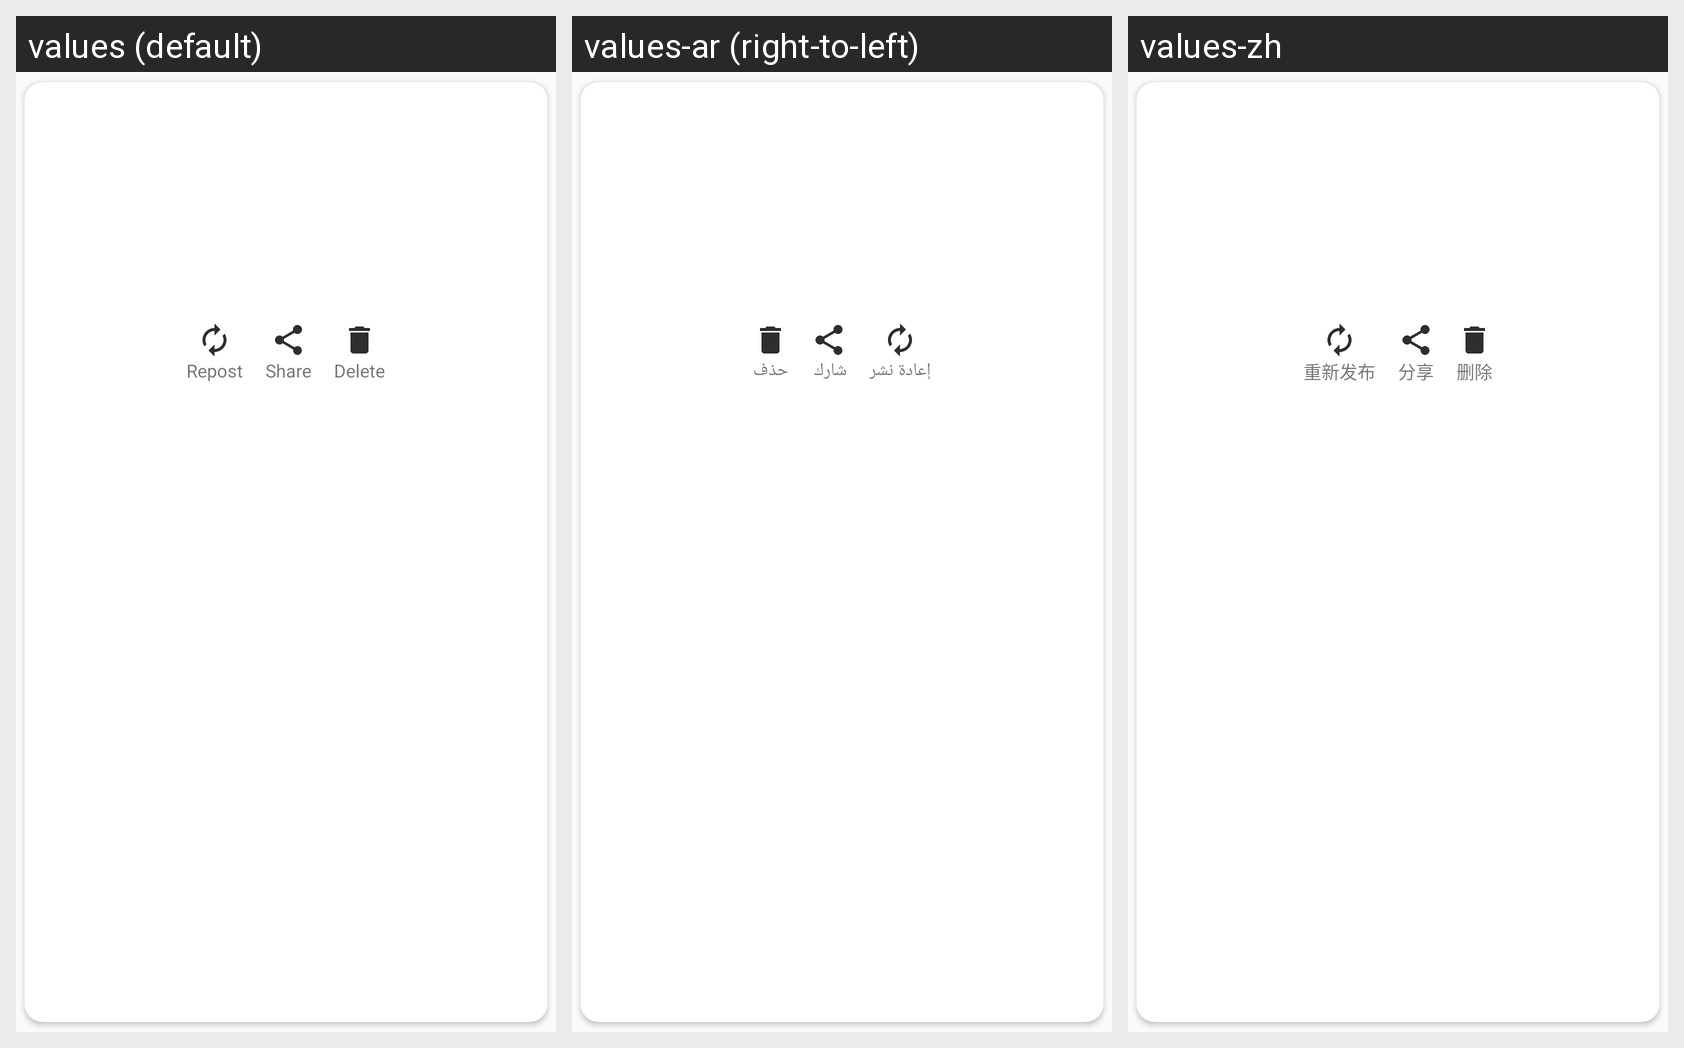

This grid shows one Android layout under several languages. Give, for every string resource on the screen, its name, the default text and each shown locale's text.
Android screen res/layout/gallery_card_row_statussaver.xml rendered under 3 locales, left to right: values (default), values-ar (right-to-left), values-zh. Device: Nexus 5 (rendered at 1080×1920; each locale shown at half size, 540×960, under a caption strip naming it); theme AppTheme.
Other locales in the repository, not shown: values-de, values-fr, values-hi-rIN, values-pt-rBR, values-tr-rTR, values-ur-rPK.
Strings drawn on this screen, with the default value and each locale's value (text and hints the layout hard-codes, and strings that could not be matched under every locale, appear in the picture but are not listed):

repost
  values: Repost
  values-ar: إعادة نشر
  values-zh: 重新发布

share
  values: Share
  values-ar: شارك
  values-zh: 分享

delete
  values: Delete
  values-ar: حذف
  values-zh: 删除
